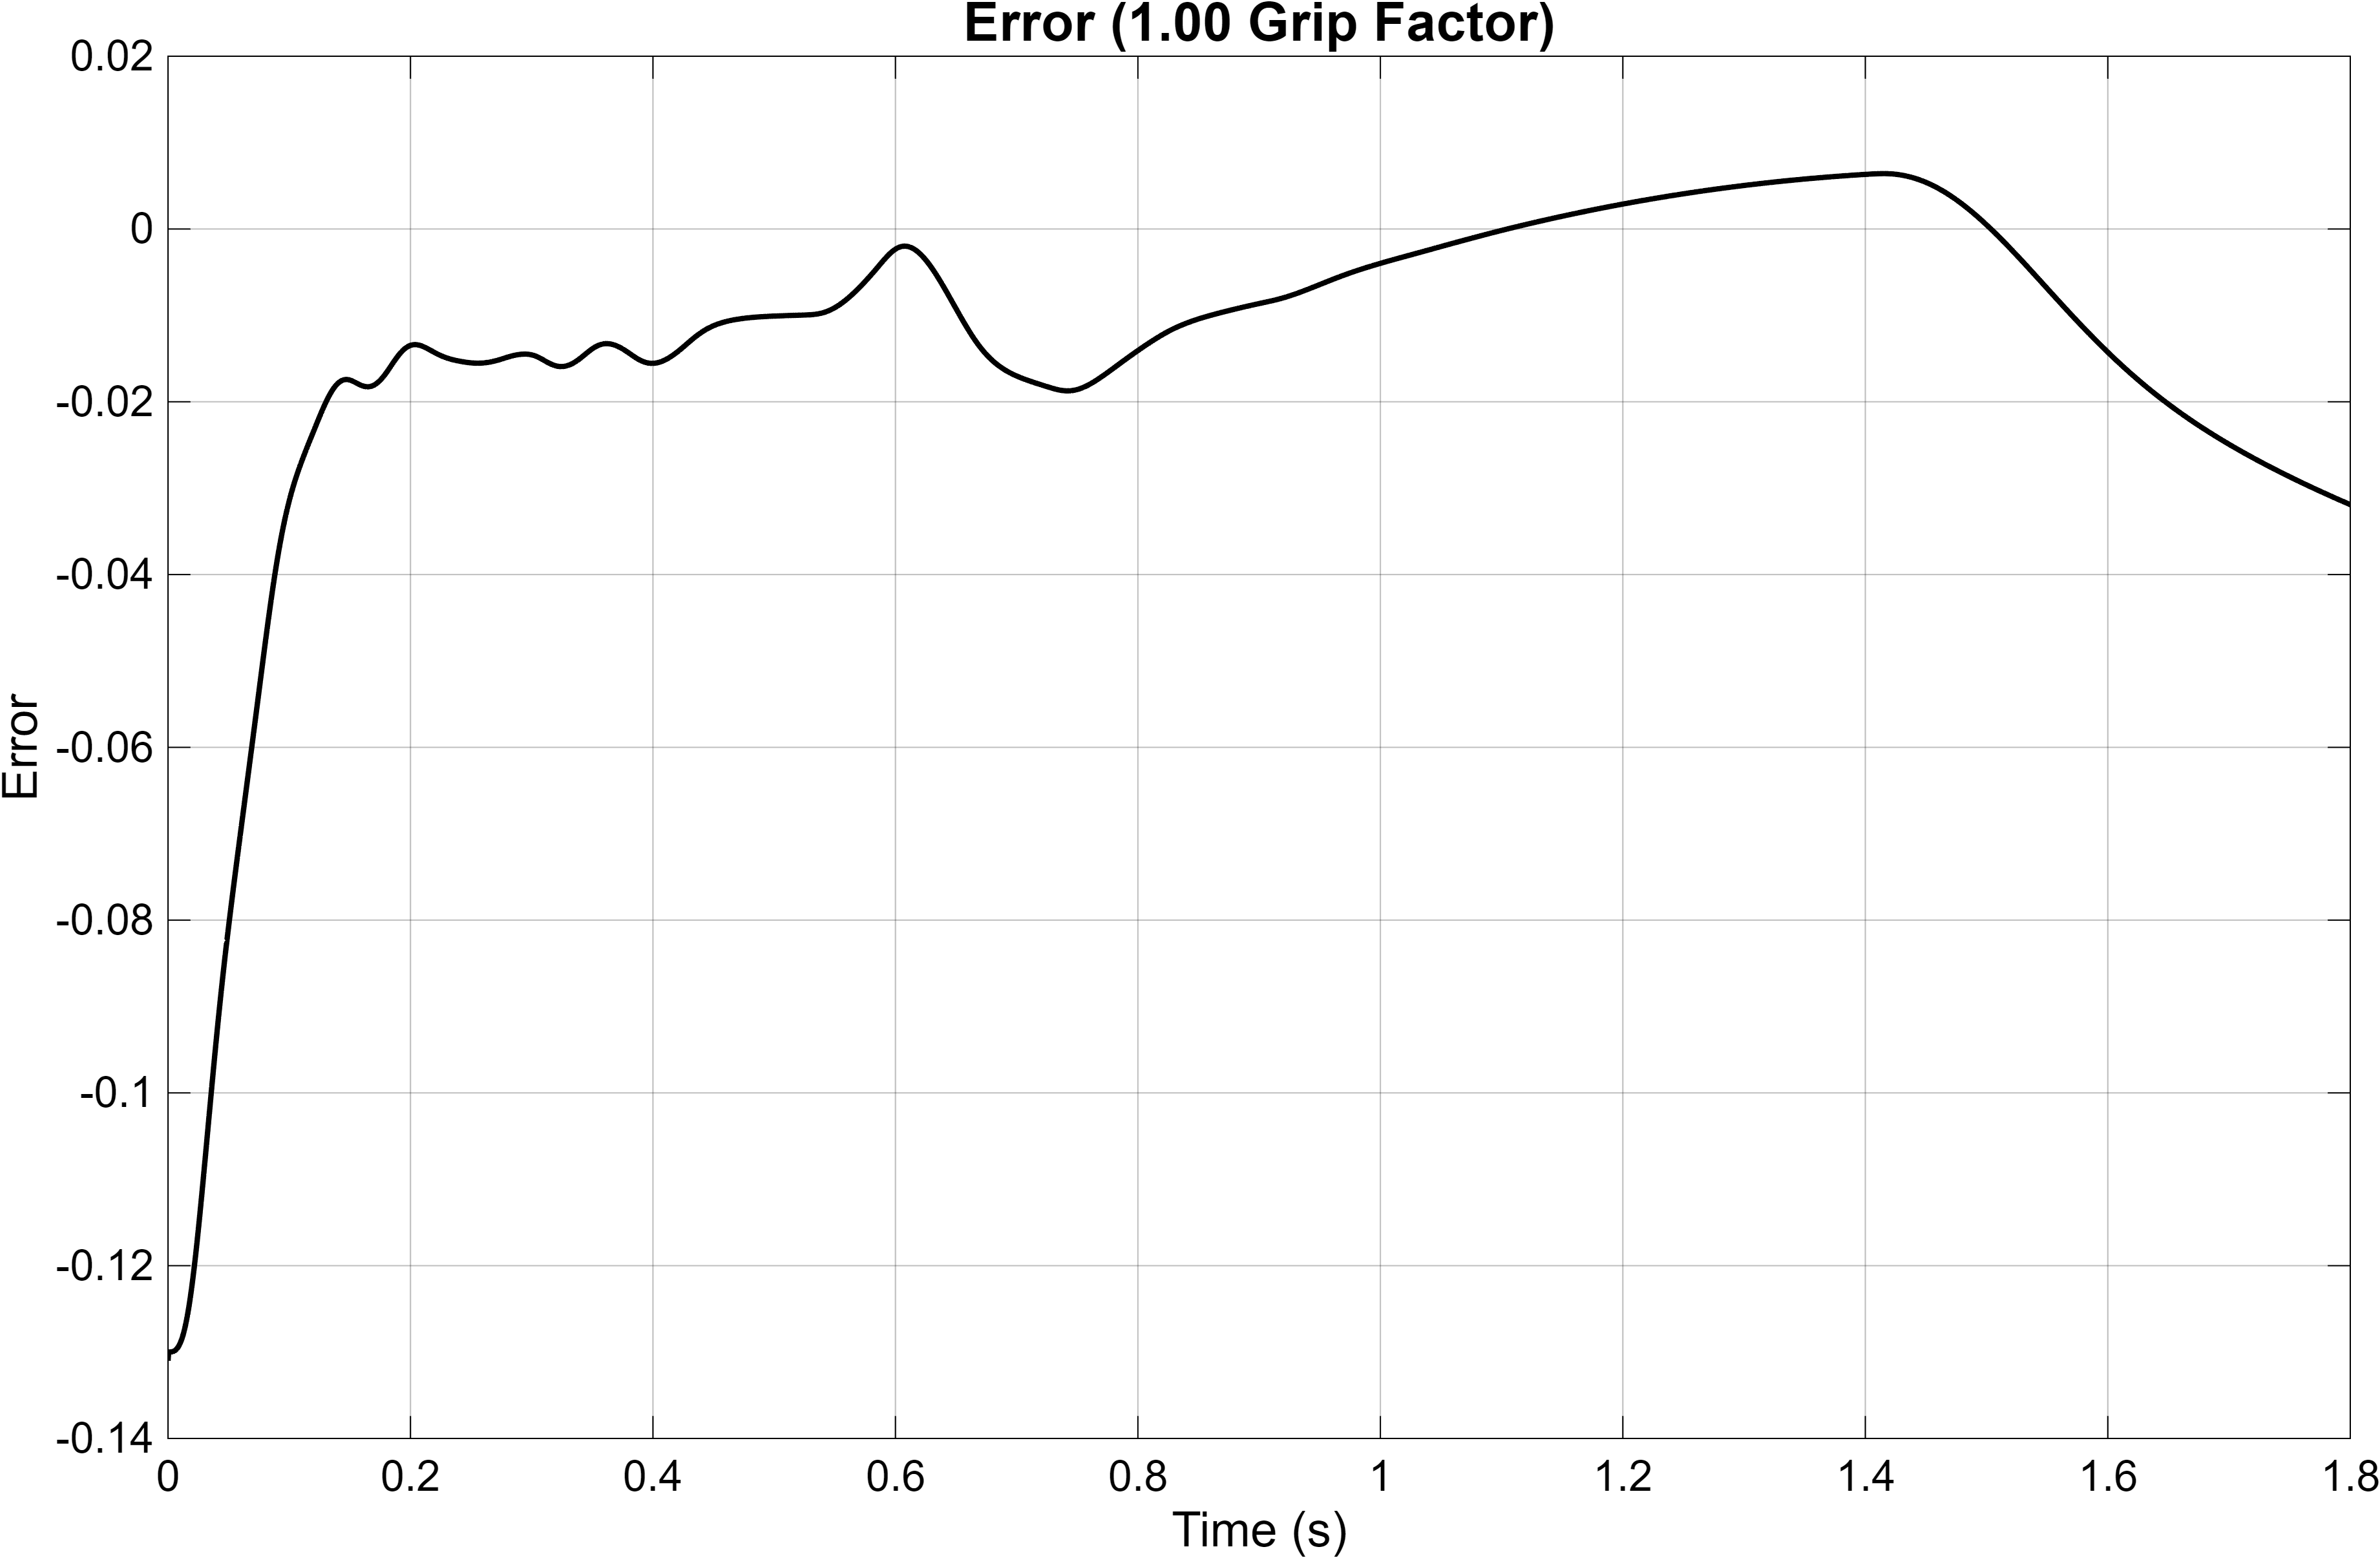

The file beside this chart, header and first rows:
Time_s, Error
0, -0.131
3.15544362088405e-30, -0.131
1.220703125e-07, -0.131
2.44140625e-07, -0.131
4.33195289106076e-07, -0.131
6.22531237249387e-07, -0.131
8.12439607242131e-07, -0.1309
1.00291899373621e-06, -0.1309
1.19397311580909e-06, -0.1309
1.3856056049e-06, -0.1309
1.57782023528446e-06, -0.1309
1.77062074191866e-06, -0.1309
1.96401091153121e-06, -0.1309
2.15799456218983e-06, -0.1308
2.35257556811847e-06, -0.1308
2.54775780188855e-06, -0.1308
2.74354516040327e-06, -0.1308
2.93994162599825e-06, -0.1308
3.13695121318156e-06, -0.1308
3.33457791415345e-06, -0.1308
3.53282582636583e-06, -0.1308
3.73169906252021e-06, -0.1307
3.9312017065097e-06, -0.1307
4.13133799956362e-06, -0.1307
4.3321121289978e-06, -0.1307
4.53352838803441e-06, -0.1307
4.73559106121825e-06, -0.1307
4.93830447375629e-06, -0.1307
5.14167301521625e-06, -0.1307
5.3457011021126e-06, -0.1306
5.55039322764885e-06, -0.1306
5.755753864003e-06, -0.1306
5.96178757394467e-06, -0.1306
6.16849893886795e-06, -0.1306
6.37589261759172e-06, -0.1306
6.58397329401915e-06, -0.1306
6.79274567590292e-06, -0.1306
7.00221456312698e-06, -0.1306
7.21238475268342e-06, -0.1306
7.42326111898621e-06, -0.1305
7.63484859735631e-06, -0.1305
7.84715213034441e-06, -0.1305
8.06017674492221e-06, -0.1305
8.27392751603746e-06, -0.1305
8.48840953034229e-06, -0.1305
8.70362799142002e-06, -0.1305
8.91958811805471e-06, -0.1305
9.13629516829735e-06, -0.1305
9.35375446101412e-06, -0.1305
9.57197140203021e-06, -0.1305
9.79095142036007e-06, -0.1305
1.00107000067787e-05, -0.1304
1.02312227140994e-05, -0.1304
1.04525251474827e-05, -0.1304
1.06746129718081e-05, -0.1304
1.08974919093885e-05, -0.1304
1.11211677726166e-05, -0.1304
1.13456463977418e-05, -0.1304
1.15709336825594e-05, -0.1304
1.17970356282655e-05, -0.1304
... 64,473 more rows
